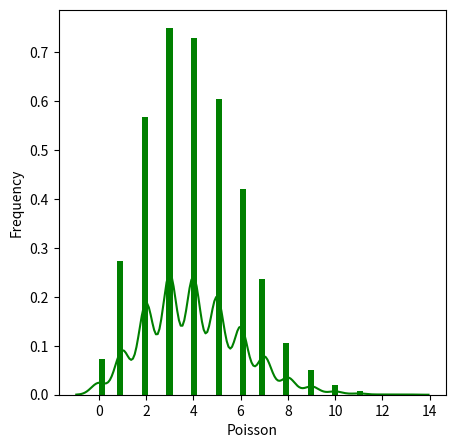

This chart was generated by the following Python code:
# -*- coding: utf-8 -*-

#Poision Distribution
#A Poisson distribution is a distribution which shows the 
#likely number of times that an event will occur within a 
#pre-determined period of time. It is used for independent 
#events which occur at a constant rate within a given interval 
#of time. The Poisson distribution is a discrete function, meaning
# that the event can only be measured as occurring or not as
# occurring, meaning the variable can only be measured in whole numbers.
##We use the seaborn python library which has in-built functions 
#to create such probability distribution graphs. Also the scipy 
#package helps is creating the binomial distribution.

from scipy.stats import poisson
import seaborn as sb
import matplotlib.pyplot as plt

plt.figure(1,figsize=(5,5),dpi=72)
data_binom = poisson.rvs(mu=4, size=10000)
ax = sb.distplot(data_binom,   kde=True, color='green', hist_kws= {"linewidth": 25,'alpha':1})
ax.set(xlabel='Poisson', ylabel='Frequency')
